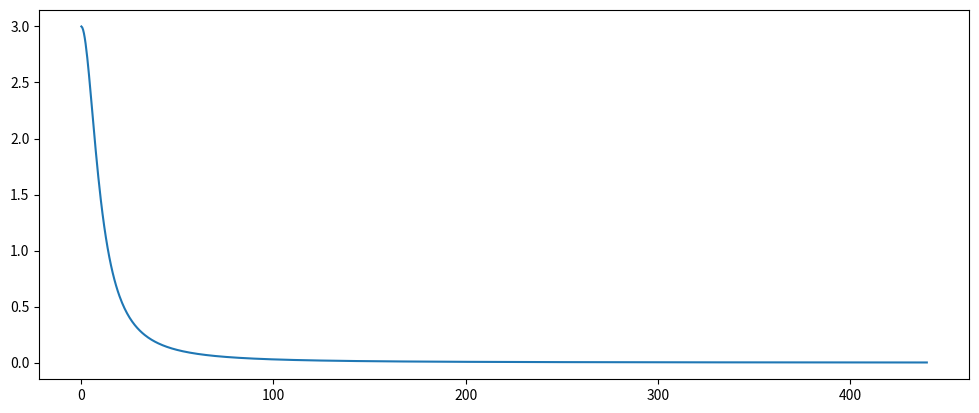

The matplotlib source for this figure:
from matplotlib.pyplot import plot, show, figure
from numpy import linspace

C_10u = 10e-6  # F
C_100n = 100e-9  # F
R_10k = 10e3  # Ohm
V_cc = 3  # V

w = linspace(0.1, 440, 1000)
V_REF = V_cc / (1 + 1.0j * w * R_10k * (C_100n + C_10u))

figure(0).set_figwidth(12)
plot(w, V_REF)
show()
